Run: headless pygame with SDL's dummy video driver; simulated clock (each Clock.tick advances the game by its frame time, no real sleeping); random seed 0; keys injected as events and as key.get_pressed() state; no mouse input.
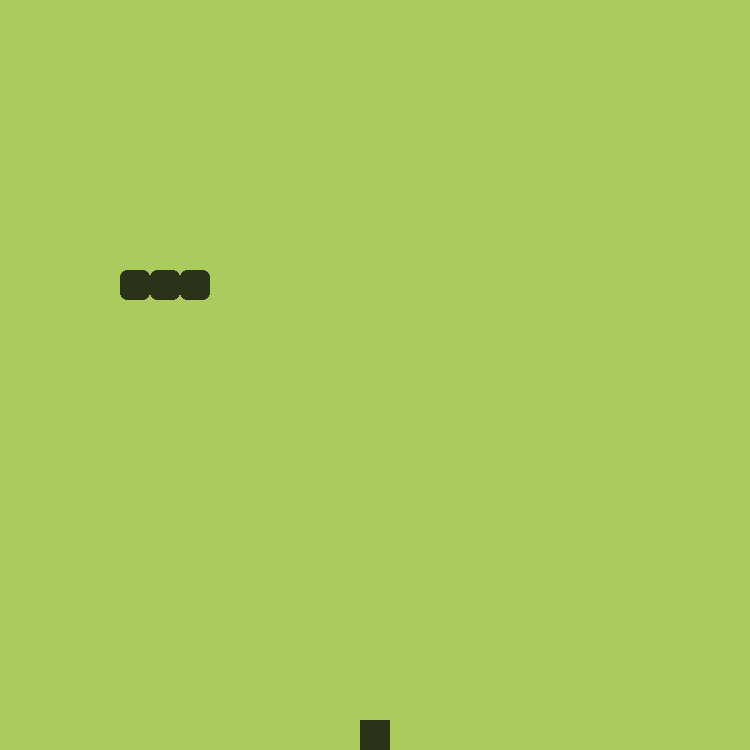
Frame 1 of 4 · flips 1–60 · no input
Frame 2 of 4 · flips 61–180 · tapped SPACE, RETURN · held RIGHT (→), D · screen unchanged from frame 1, image omitted
Frame 3 of 4 · flips 181–300 · held DOWN (↓), S · screen unchanged from frame 2, image omitted
Frame 4 of 4 · flips 301–420 · held LEFT (←), A, UP (↑), W · screen unchanged from frame 3, image omitted

The pygame program that drew these frames:

import pygame, sys, random
from pygame.math import Vector2

pygame.init()

BG_COLOR = (173, 204, 96)
Snake_COLOR = (43,52,24)

cell_size = 30
number_of_cells = 25

class Food:
    def __init__(self):
        self.position = self.generate_random_pos()

    def draw(self):
        food_rect = pygame.Rect(self.position.x * cell_size, self.position.y * cell_size,cell_size,cell_size)
        pygame.draw.rect(screen, Snake_COLOR, food_rect)

    def generate_random_pos(self):
        x = random.randint(0, number_of_cells - 1)
        y = random.randint(0, number_of_cells - 1)
        position = Vector2(x, y)
        return position   
    
class Snake:
    def __init__(self):
        self.body = [Vector2(6,9), Vector2(5,9), Vector2(4,9)]

    def draw(self):
        for segment in self.body:
            segment_rect = pygame.Rect(segment.x * cell_size, segment.y * cell_size, cell_size, cell_size)
            pygame.draw.rect(screen, Snake_COLOR, segment_rect,0, 7)

screen = pygame.display.set_mode((cell_size * number_of_cells,cell_size * number_of_cells))

pygame.display.set_caption("Retro Snake")

clock = pygame.time.Clock()

food = Food()

Snake = Snake()

while True:
    for event in pygame.event.get():
        if event.type == pygame.QUIT:
            pygame.quit()
            sys.exit()
    screen.fill(BG_COLOR)
    food.draw()
    Snake.draw()

    pygame.display.update()
    clock.tick(60)
